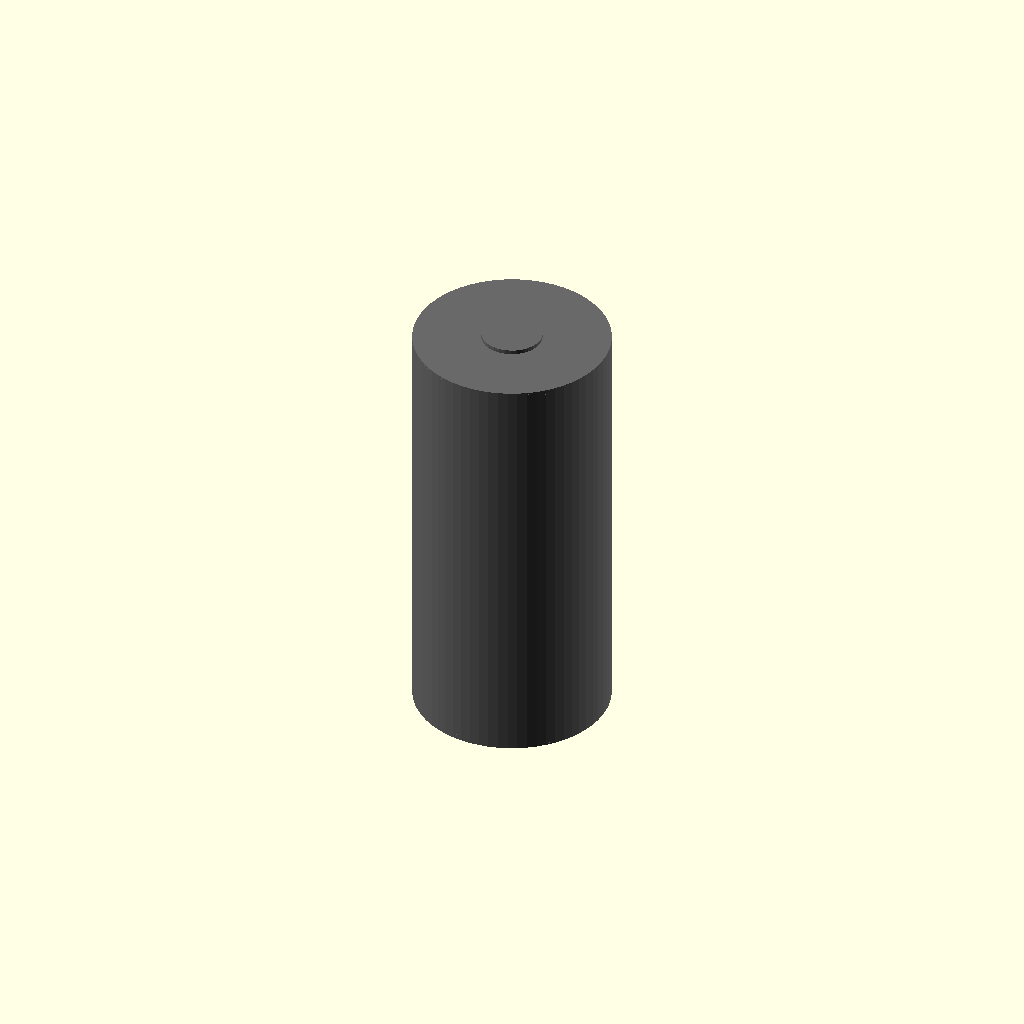
Cell 1 — every parameter at its default value.
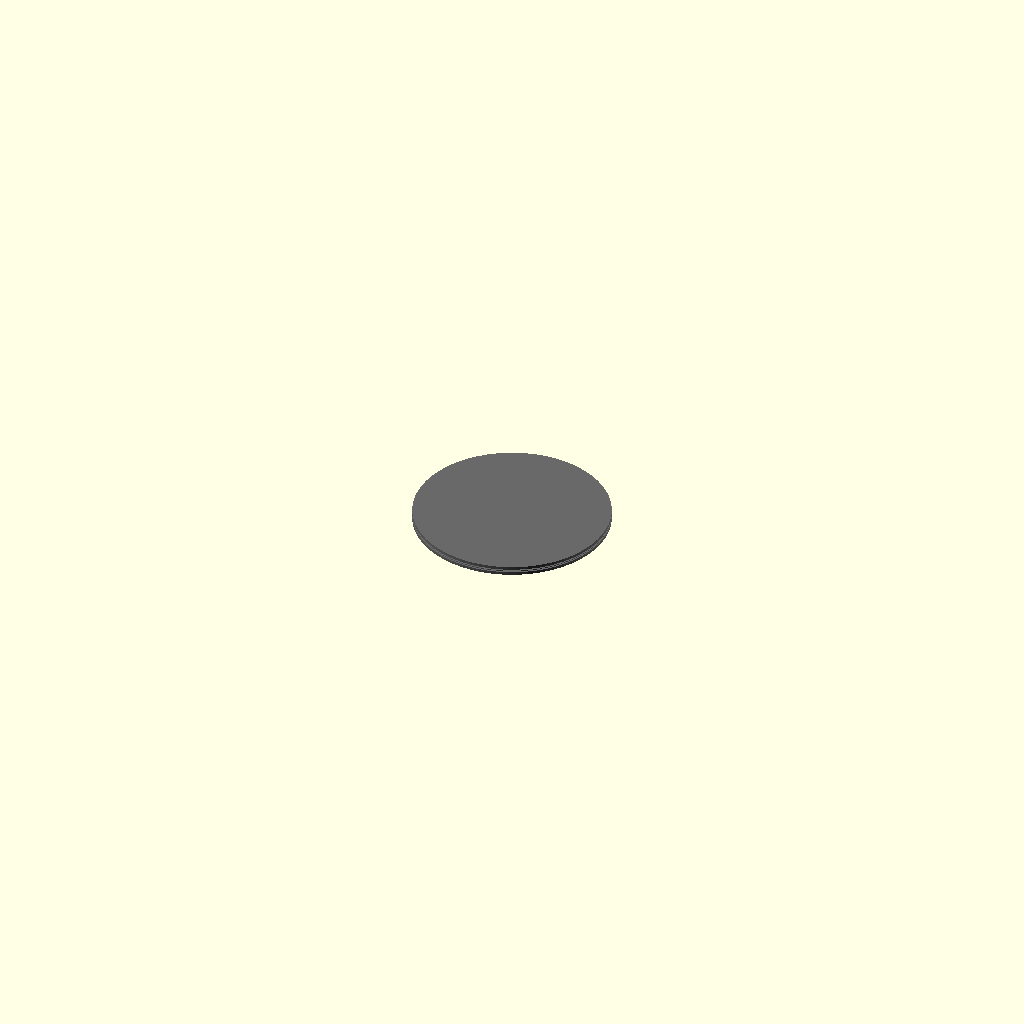
Cell 2: body_height_mm = 0.1 (everything else at default).
All cells are drawn from one camera (rotation 55°, 0°, 25°, orthographic, colour scheme Cornfield), so only the parameter changes between them.
OpenSCAD source file results/nopscadlib/ablations/no_multiview/scad/batterie__LI32700.scad:
// Parameters
height_mm = 70.2; //[35.1:140.4:0.1]
diameter_mm = 32.4; //[16.2:64.8:0.1]
body_diameter_mm = 32.4; //[16.2:64.8:0.1]
body_height_mm = 70.2; //[35.1:140.4:0.1]
positive_terminal_diameter_mm = 10; //[5:20:0.1]
positive_terminal_height_mm = 1.5; //[0.75:3:0.1]
negative_terminal_diameter_mm = 12; //[6:24:0.1]
negative_terminal_height_mm = 0.3; //[0.15:0.6:0.05]
edge_fillet_radius_mm = 0.5; //[0.25:1:0.05]
overlap_mm = 0.8; //[0.5:2:0.1]
endcap_height_mm = 0.5; //[0.25:1.5:0.05]

// Battery - complete geometry
module battery() {
  color("DimGray") {
    union() {
      // Main cylindrical body
      translate([0, 0, 0])
        cylinder(h=body_height_mm, r=body_diameter_mm/2, center=true, $fn=64);

      // Positive terminal button
      translate([0, 0, body_height_mm/2 + positive_terminal_height_mm/2 - overlap_mm])
        cylinder(h=positive_terminal_height_mm, r=positive_terminal_diameter_mm/2, center=true, $fn=32);

      // Negative terminal contact
      translate([0, 0, -body_height_mm/2 - negative_terminal_height_mm/2 + overlap_mm])
        cylinder(h=negative_terminal_height_mm, r=negative_terminal_diameter_mm/2, center=true, $fn=32);

      // Positive endcap rounding
      translate([0, 0, body_height_mm/2 + endcap_height_mm/2 - overlap_mm])
        cylinder(h=endcap_height_mm, r=body_diameter_mm/2, center=true, $fn=64);

      // Negative endcap rounding
      translate([0, 0, -body_height_mm/2 - endcap_height_mm/2 + overlap_mm])
        cylinder(h=endcap_height_mm, r=body_diameter_mm/2, center=true, $fn=64);
    }
  }
}

// Assembly
module assembly() {
  battery();
}

assembly();
Parameter table extracted from the source (name, type, default, range or options):
height_mm: number, default 70.2, range 0.1 to 35.1, step 140.4
diameter_mm: number, default 32.4, range 0.1 to 16.2, step 64.8
body_diameter_mm: number, default 32.4, range 0.1 to 16.2, step 64.8
body_height_mm: number, default 70.2, range 0.1 to 35.1, step 140.4
positive_terminal_diameter_mm: number, default 10, range 0.1 to 5, step 20
positive_terminal_height_mm: number, default 1.5, range 0.1 to 0.75, step 3
negative_terminal_diameter_mm: number, default 12, range 0.1 to 6, step 24
negative_terminal_height_mm: number, default 0.3, range 0.05 to 0.15, step 0.6
edge_fillet_radius_mm: number, default 0.5, range 0.05 to 0.25, step 1
overlap_mm: number, default 0.8, range 0.1 to 0.5, step 2
endcap_height_mm: number, default 0.5, range 0.05 to 0.25, step 1.5
